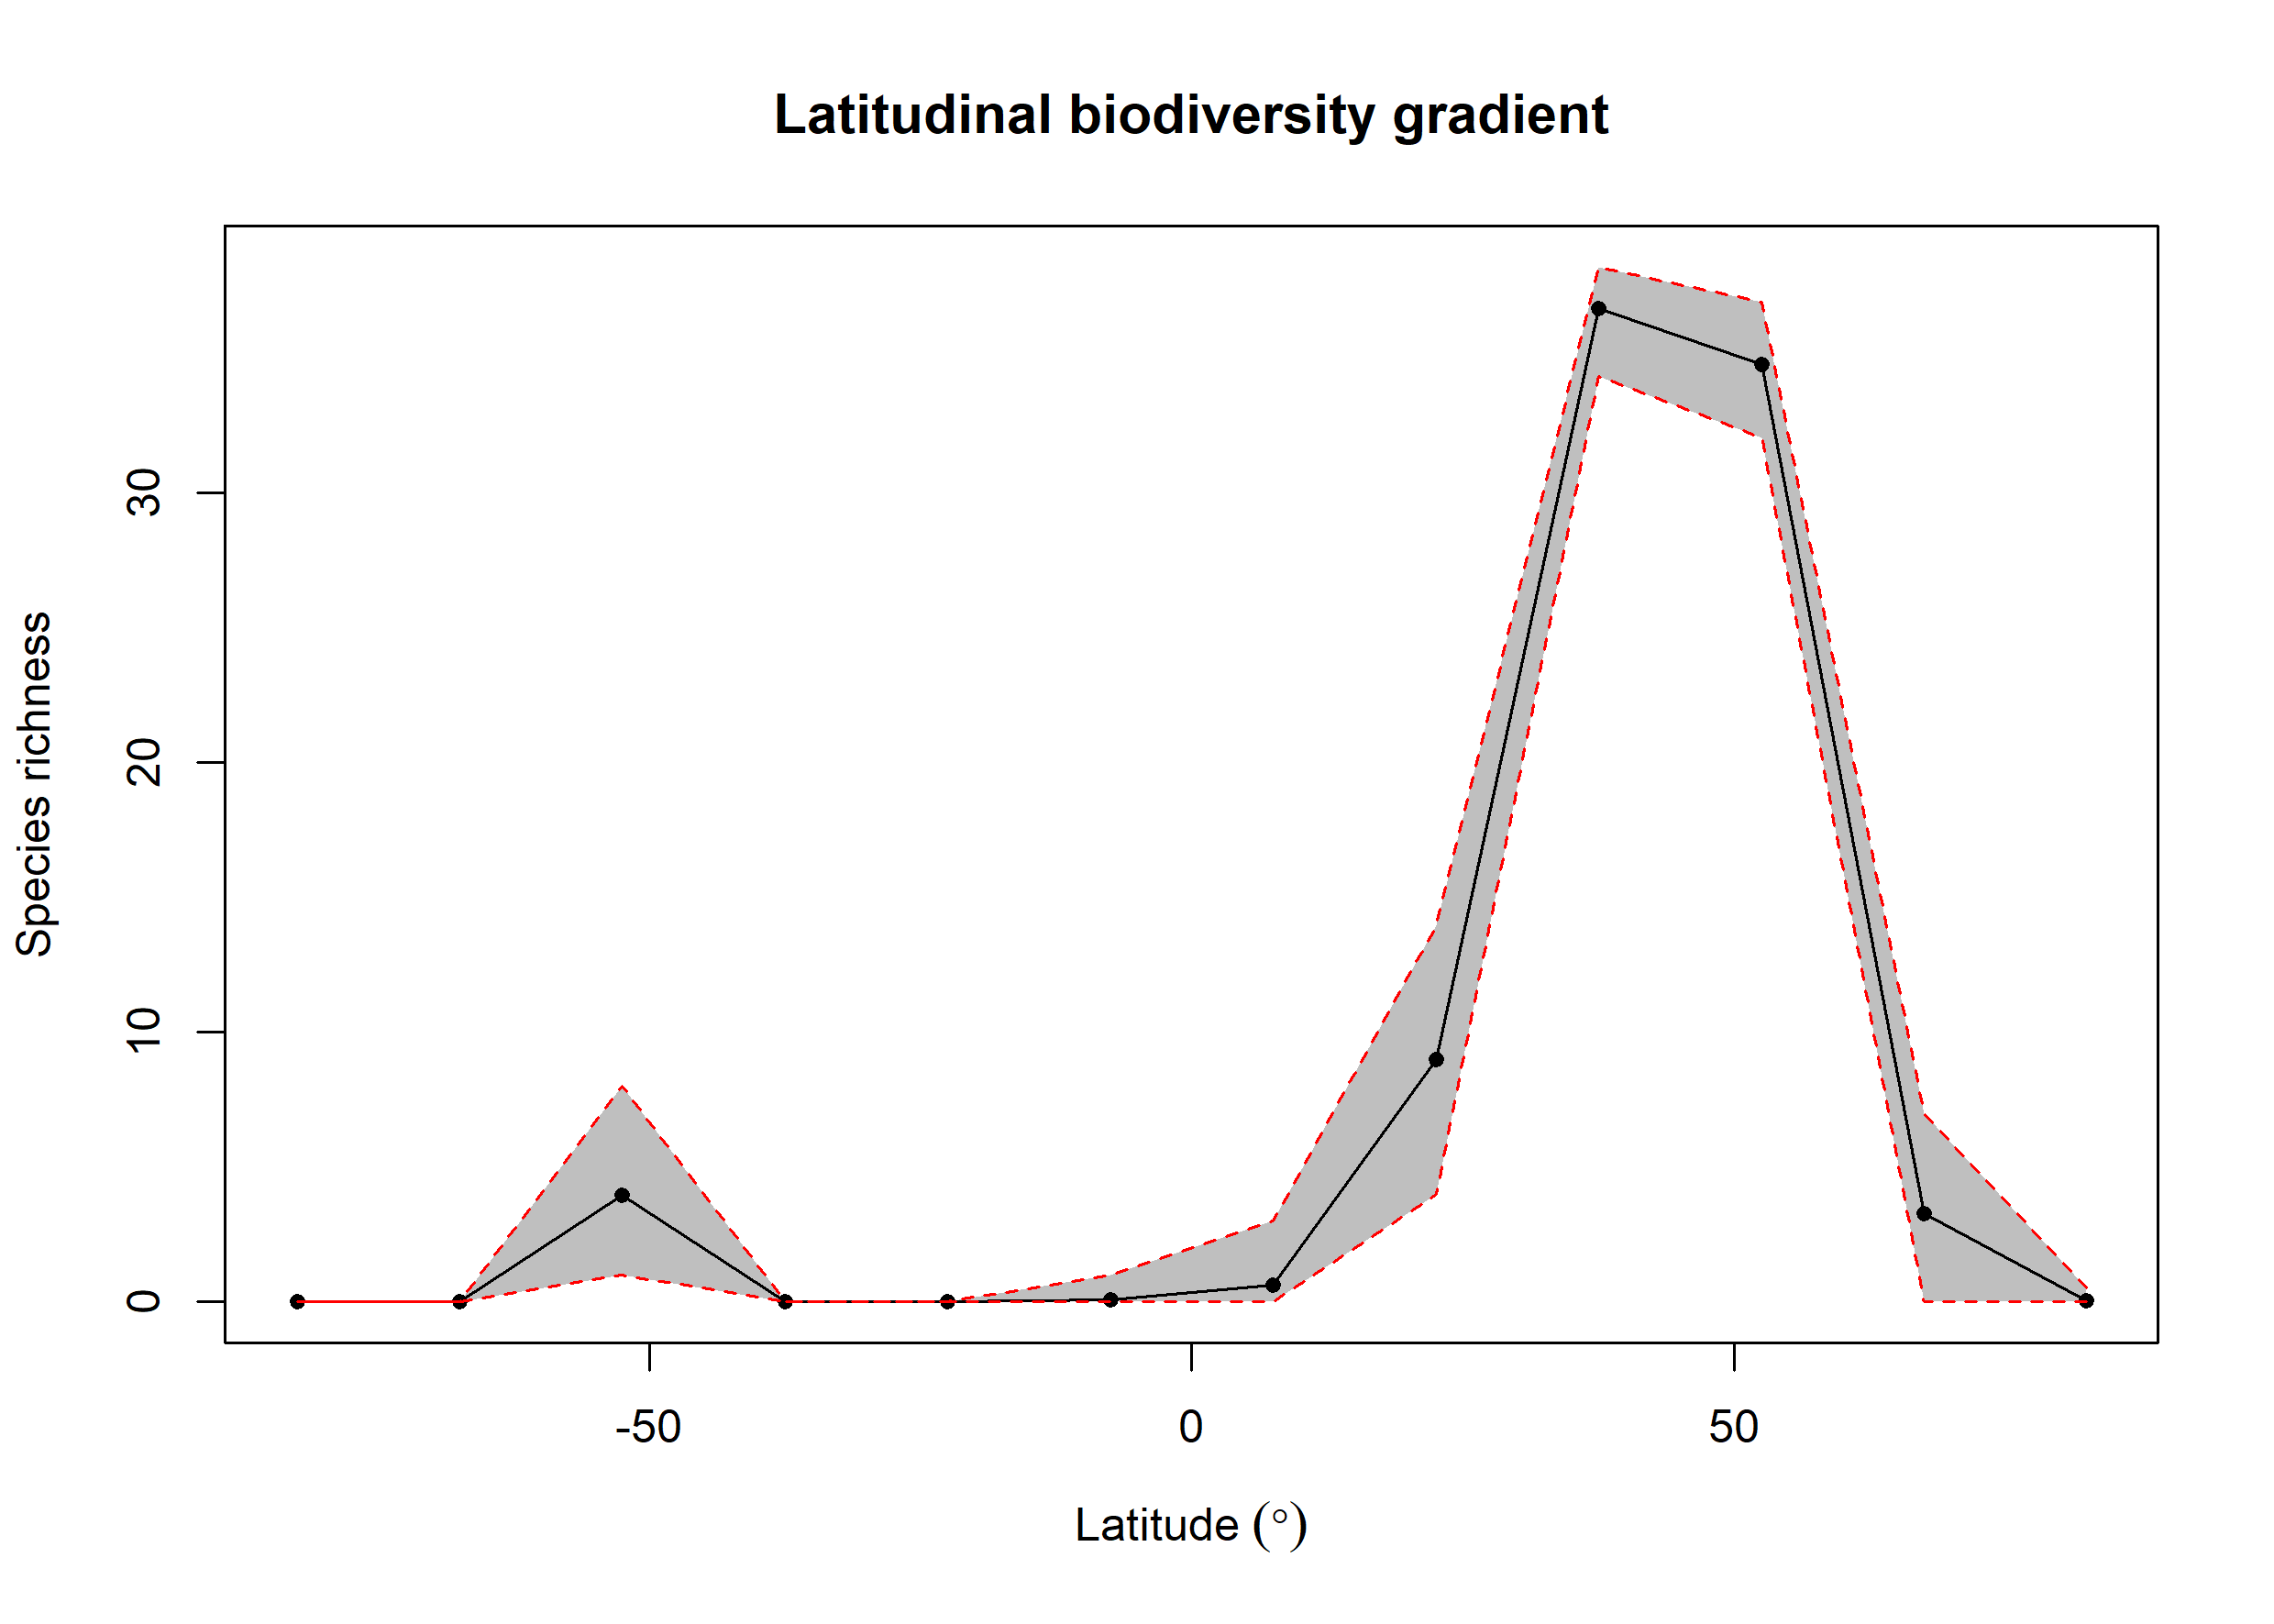

Values plotted in this chart, from the file beside it:
bin, max, min, mid, hemisphere, mean_richness, CI.Lower, CI.Upper
1, 90, 75, 82.5, N, 0.03, 0, 0.525
2, 75, 60, 67.5, N, 3.26, 0, 6.997
3, 60, 45, 52.5, N, 34.74, 32.02, 37.08
4, 45, 30, 37.5, N, 36.84, 34.29, 38.37
5, 30, 15, 22.5, N, 8.971, 4, 13.95
6, 15, 0, 7.5, N, 0.62, 0, 3
7, 0, -15, -7.5, S, 0.07, 0, 1
8, -15, -30, -22.5, S, NA, NA, NA
9, -30, -45, -37.5, S, NA, NA, NA
10, -45, -60, -52.5, S, 3.969, 1, 7.989
11, -60, -75, -67.5, S, NA, NA, NA
12, -75, -90, -82.5, S, 0.01, 0, 0
